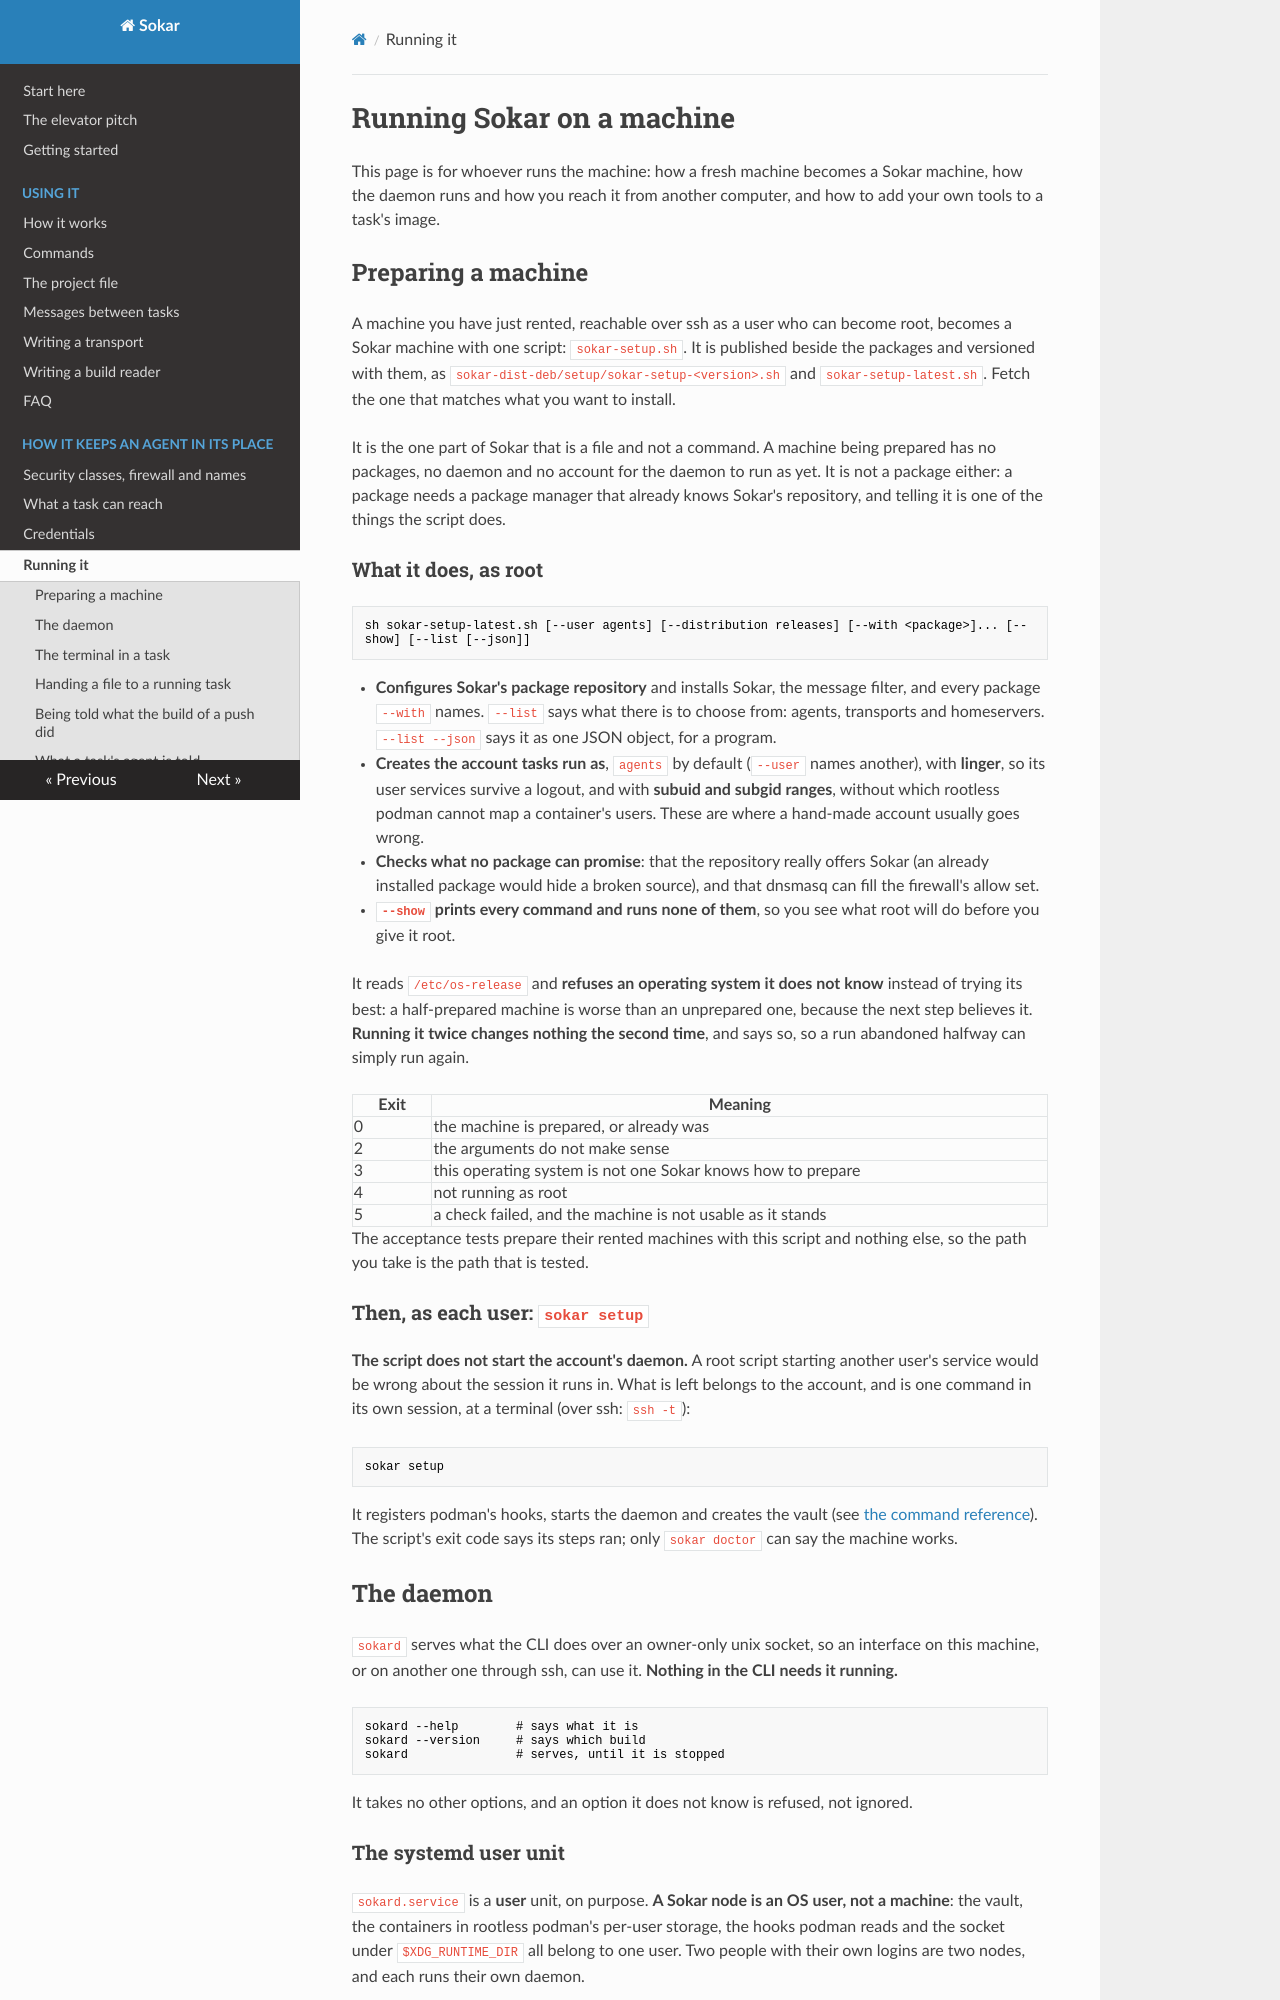

repository: sokar-ai/sokar · page: running/index.html · generator: mkdocs

# Running Sokar on a machine

This page is for whoever runs the machine: how a fresh machine becomes a Sokar machine, how the daemon
runs and how you reach it from another computer, and how to add your own tools to a task's image.

## Preparing a machine

A machine you have just rented, reachable over ssh as a user who can become root, becomes a Sokar machine
with one script: `sokar-setup.sh`. It is published beside the packages and versioned with them, as
`sokar-dist-deb/setup/sokar-setup-<version>.sh` and `sokar-setup-latest.sh`. Fetch the one that matches
what you want to install.

It is the one part of Sokar that is a file and not a command. A machine being prepared has no packages, no
daemon and no account for the daemon to run as yet. It is not a package either: a package needs a package
manager that already knows Sokar's repository, and telling it is one of the things the script does.

### What it does, as root

```
sh sokar-setup-latest.sh [--user agents] [--distribution releases] [--with <package>]... [--show] [--list [--json]]
```

- **Configures Sokar's package repository** and installs Sokar, the message filter, and every package
  `--with` names. `--list` says what there is to choose from: agents, transports and homeservers.
  `--list --json` says it as one JSON object, for a program.
- **Creates the account tasks run as**, `agents` by default (`--user` names another), with **linger**, so
  its user services survive a logout, and with **subuid and subgid ranges**, without which rootless podman
  cannot map a container's users. These are where a hand-made account usually goes wrong.
- **Checks what no package can promise**: that the repository really offers Sokar (an already installed
  package would hide a broken source), and that dnsmasq can fill the firewall's allow set.
- **`--show` prints every command and runs none of them**, so you see what root will do before you give it
  root.

It reads `/etc/os-release` and **refuses an operating system it does not know** instead of trying its best:
a half-prepared machine is worse than an unprepared one, because the next step believes it. **Running it
twice changes nothing the second time**, and says so, so a run abandoned halfway can simply run again.

| Exit | Meaning |
|---|---|
| 0 | the machine is prepared, or already was |
| 2 | the arguments do not make sense |
| 3 | this operating system is not one Sokar knows how to prepare |
| 4 | not running as root |
| 5 | a check failed, and the machine is not usable as it stands |

The acceptance tests prepare their rented machines with this script and nothing else, so the path you
take is the path that is tested.

### Then, as each user: `sokar setup`

**The script does not start the account's daemon.** A root script starting another user's service would
be wrong about the session it runs in. What is left belongs to the account, and is one command in its own
session, at a terminal (over ssh: `ssh -t`):

```
sokar setup
```

It registers podman's hooks, starts the daemon and creates the vault (see
[the command reference](commands.md#setup)). The script's exit code says its steps ran; only
`sokar doctor` can say the machine works.

## The daemon

`sokard` serves what the CLI does over an owner-only unix socket, so an interface on this machine, or on
another one through ssh, can use it. **Nothing in the CLI needs it running.**

```
sokard --help        # says what it is
sokard --version     # says which build
sokard               # serves, until it is stopped
```

It takes no other options, and an option it does not know is refused, not ignored.
